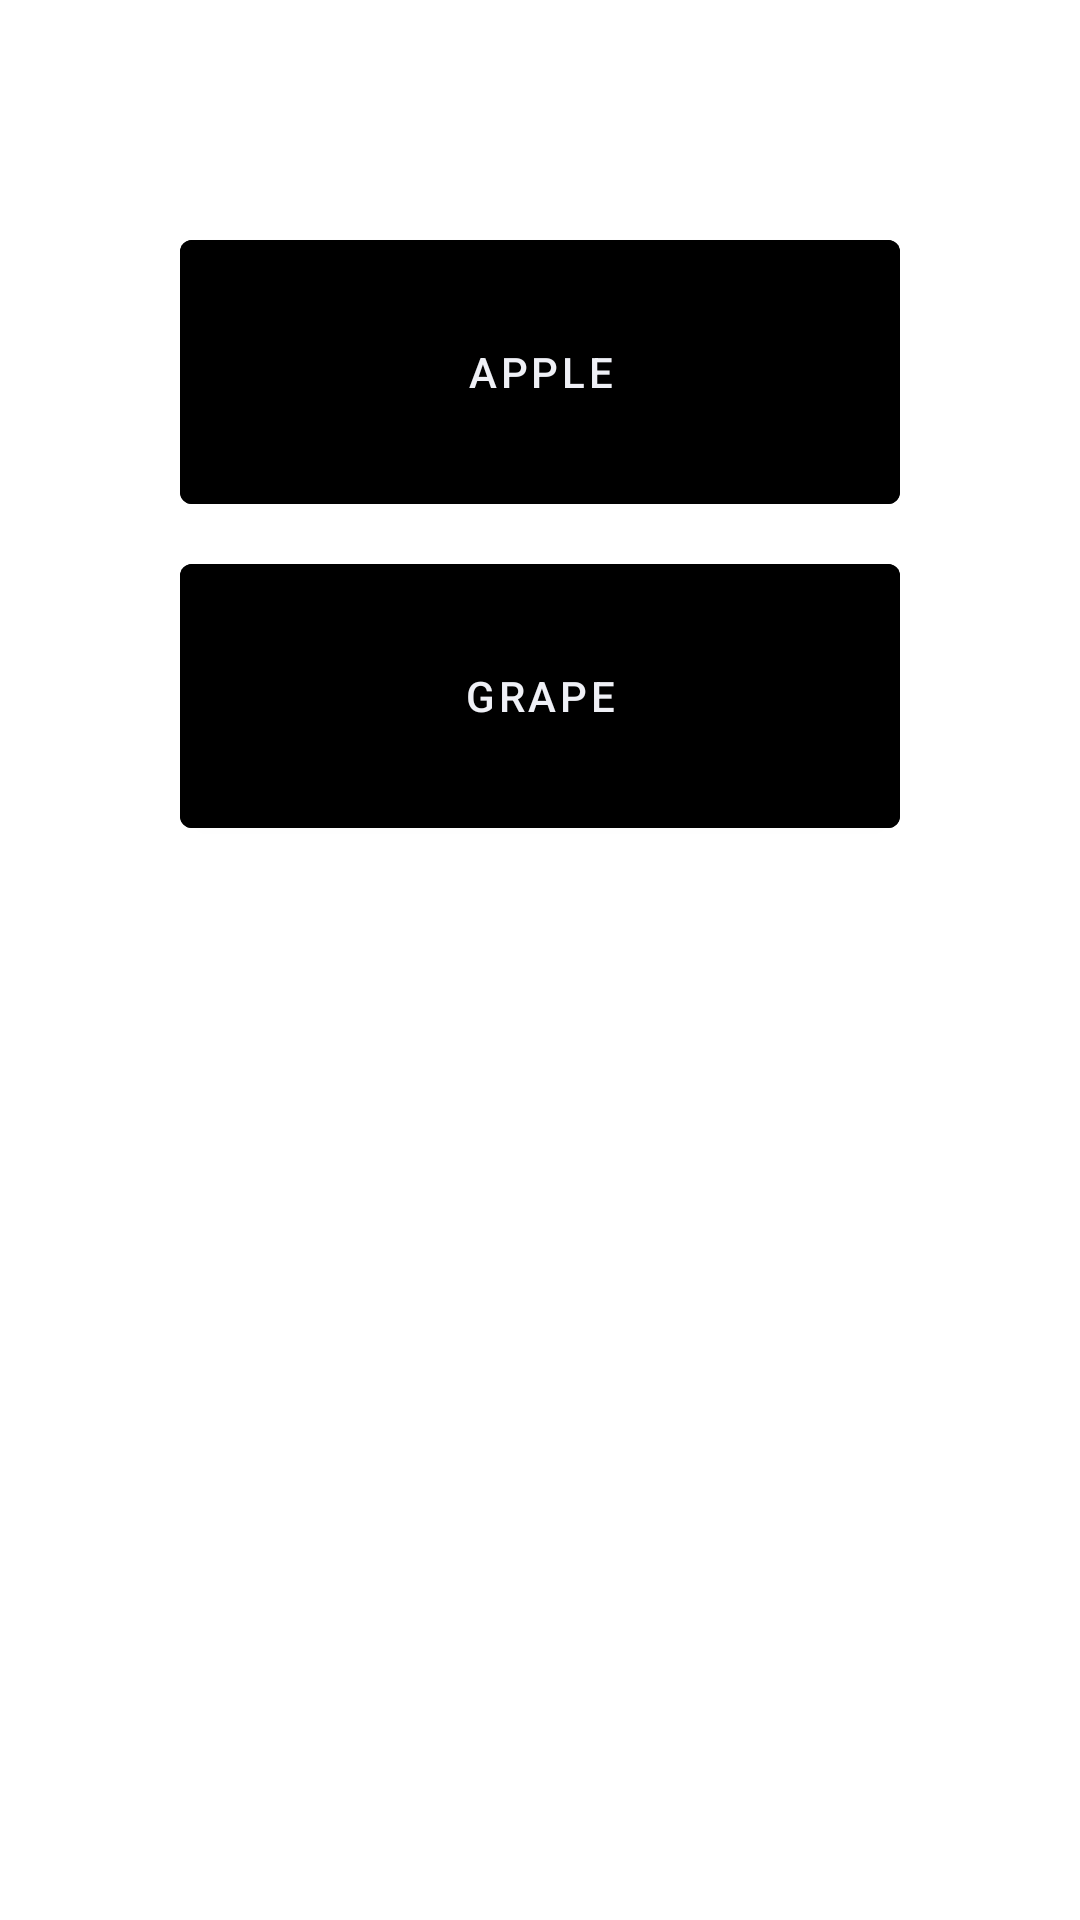

Android layout source for this screen:
<!-- AndroidManifest.xml: fallback theme Theme.MaterialComponents.DayNight.NoActionBar -->
<!-- res/layout/fragment_camera.xml -->
<?xml version="1.0" encoding="utf-8"?>
<androidx.constraintlayout.widget.ConstraintLayout xmlns:android="http://schemas.android.com/apk/res/android"
    xmlns:app="http://schemas.android.com/apk/res-auto"
    xmlns:tools="http://schemas.android.com/tools"
    android:layout_width="match_parent"
    android:layout_height="match_parent"
    tools:context=".fragments.CameraFragment">

    <GridLayout
        android:id="@+id/gridLayout"
        android:layout_width="wrap_content"
        android:layout_height="wrap_content"
        android:layout_gravity="center"
        android:layout_marginTop="70dp"
        android:columnCount="1"
        android:useDefaultMargins="true"
        app:layout_constraintEnd_toEndOf="parent"
        app:layout_constraintStart_toStartOf="parent"
        app:layout_constraintTop_toTopOf="parent">

        <Button
            android:id="@+id/b_1"
            android:width="240dp"
            android:height="100dp"
            android:backgroundTint="@color/main_green"
            android:text="@string/apples"
            android:textColor="@color/light_gray" />

        <Button
            android:id="@+id/b_2"
            android:width="240dp"
            android:height="100dp"
            android:backgroundTint="@color/main_green"
            android:text="@string/grape"
            android:textColor="@color/light_gray" />

    </GridLayout>

</androidx.constraintlayout.widget.ConstraintLayout>
<!-- resources referenced by this layout -->
<resources>
  <color name="light_gray">#EFF0F6</color>
  <color name="main_green">#21C063</color>
  <string name="apples">Apple</string>
  <string name="grape">Grape</string>
</resources>
